Dataset: traffic_sign_dataset_g2_2 (GitHub, Sr3nzZ/my_rUBot_mecanum). Classes: forbidden, give way, left, nothing, right, stop.

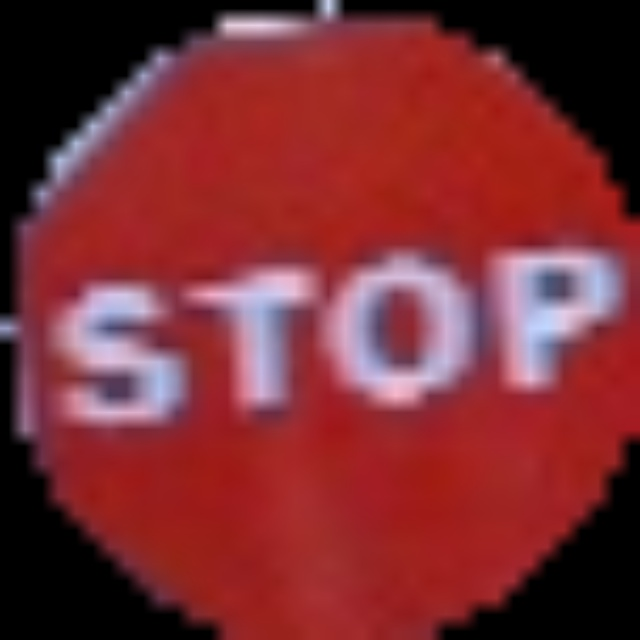
Label: stop

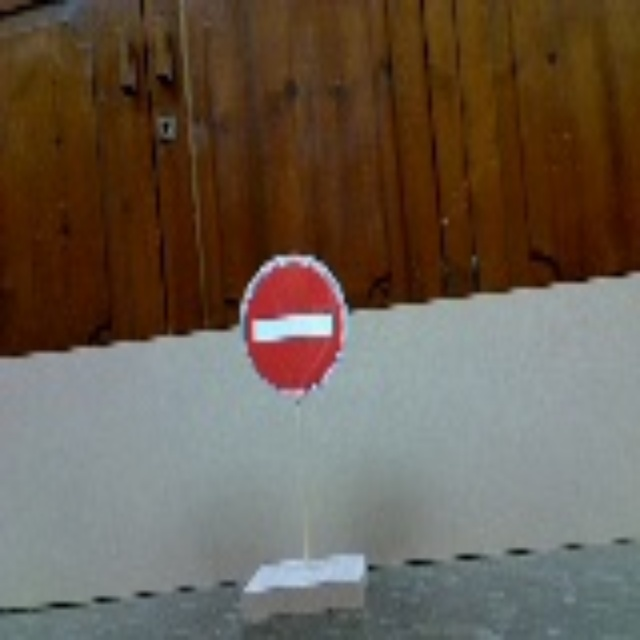
Label: forbidden

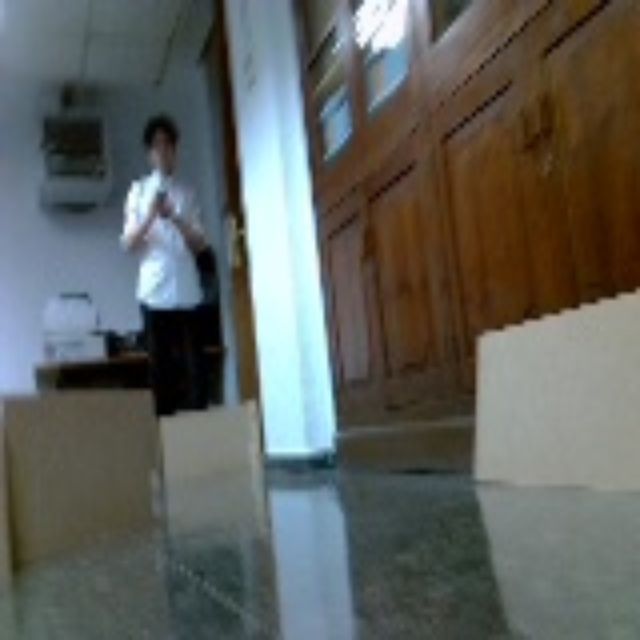
Label: nothing

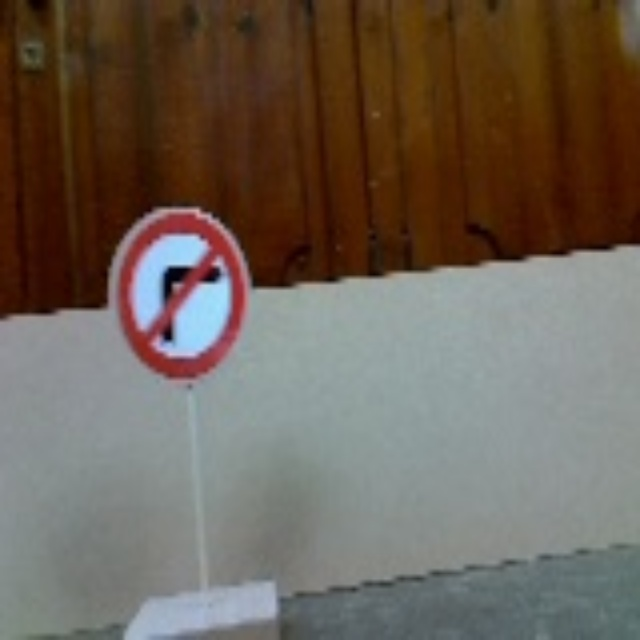
Label: left

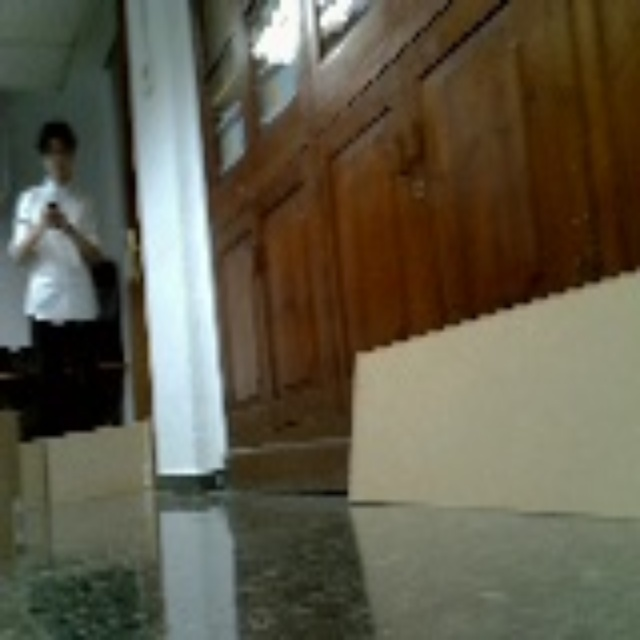
Label: nothing

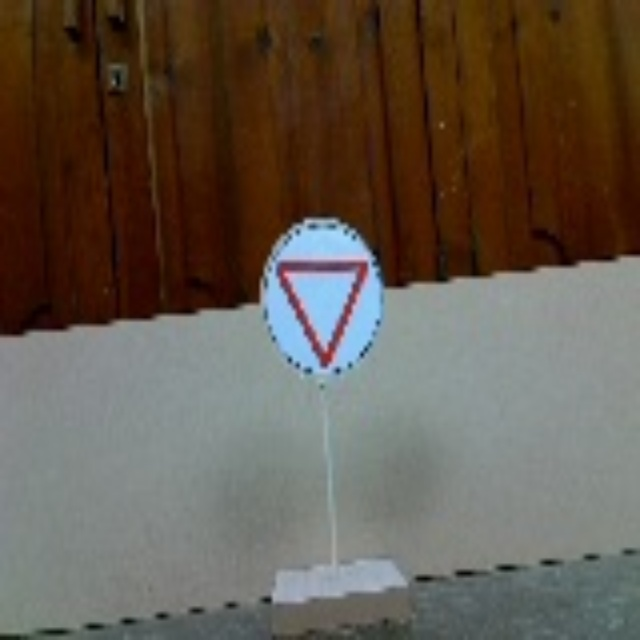
Label: give way
